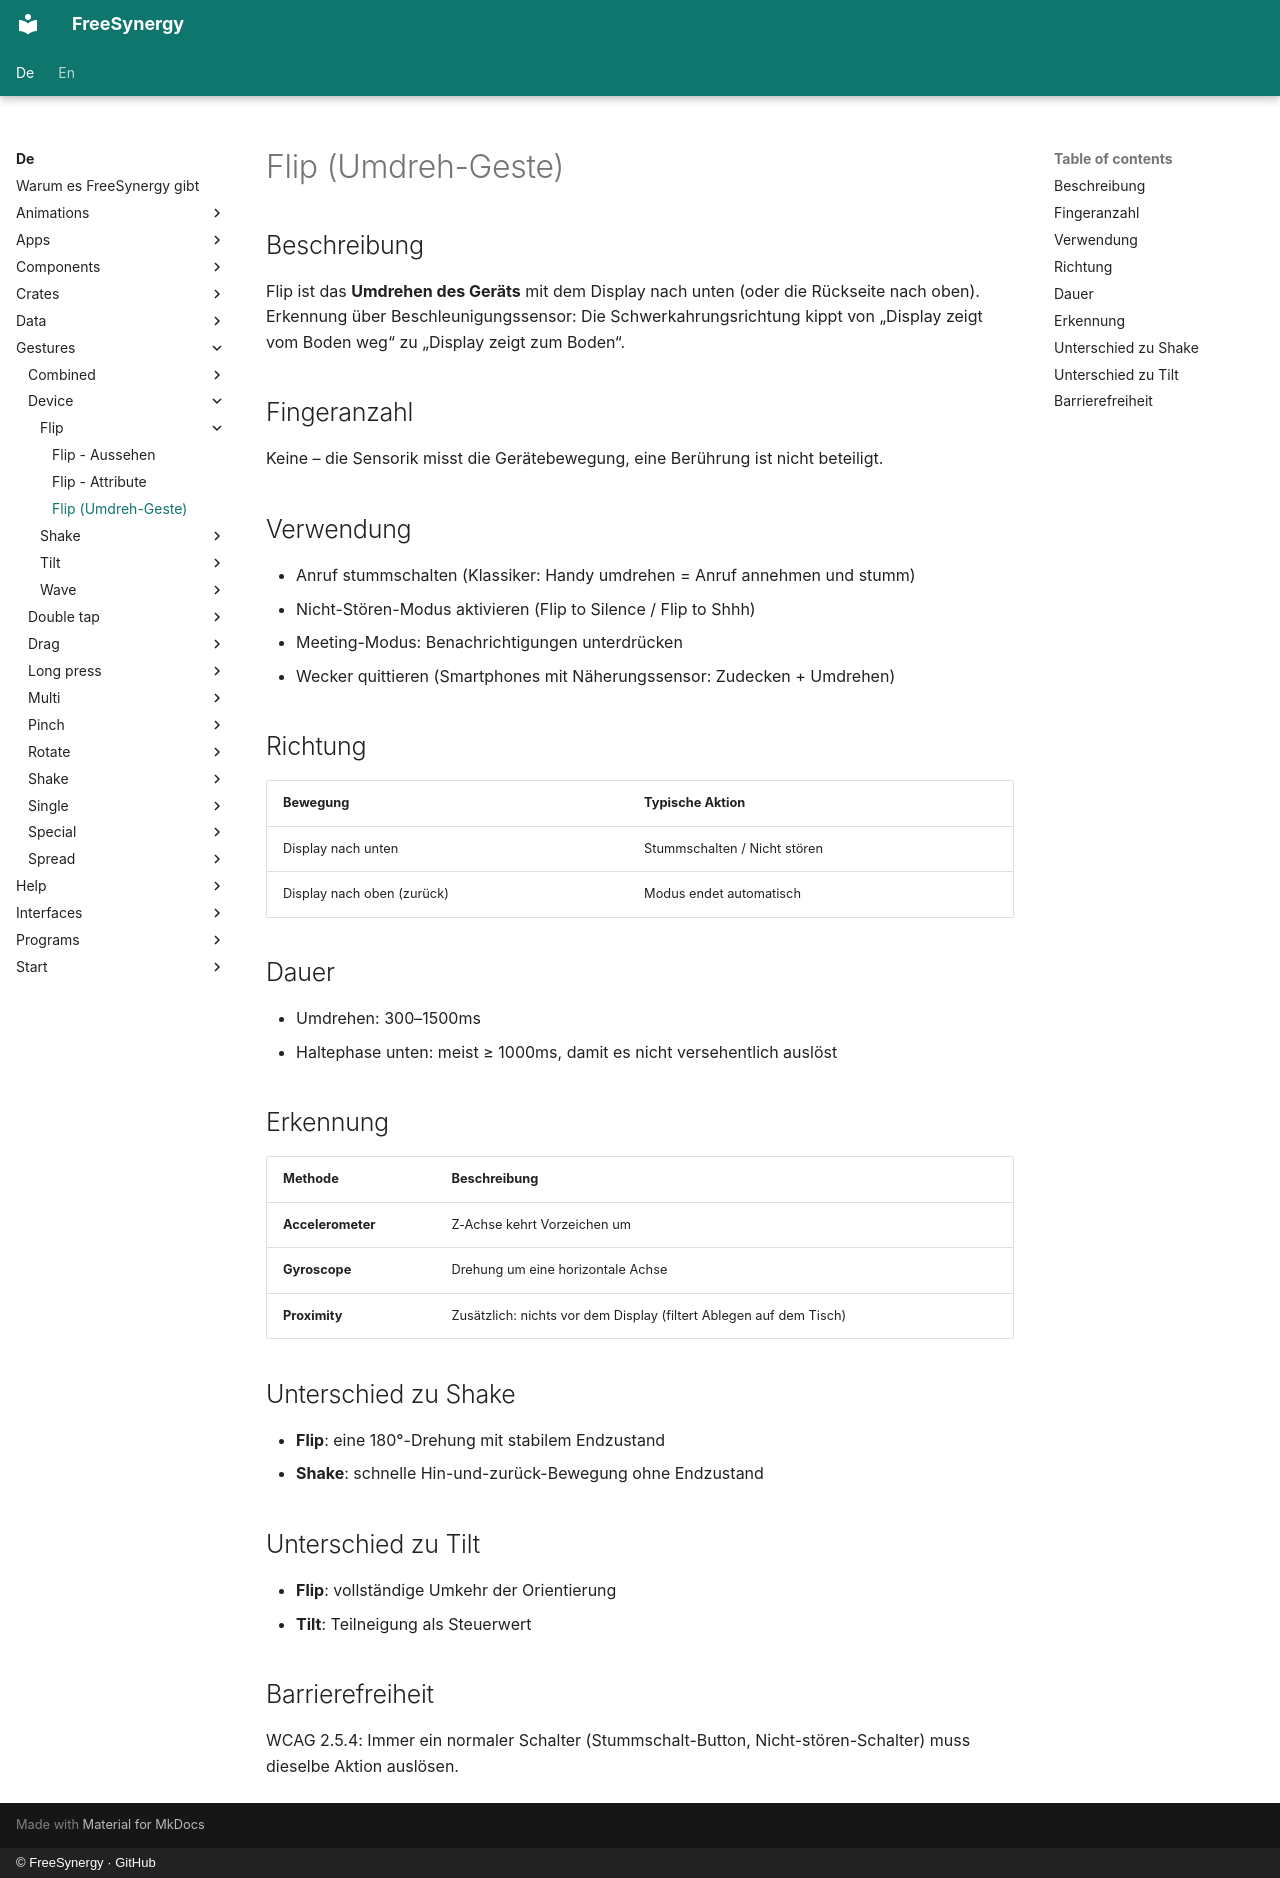

repository: FreeSynergy/fs-documentation · page: de/gestures/device/flip/description/index.html · generator: mkdocs · copyright: © FreeSynergy · GitHub

# Flip (Umdreh-Geste)

## Beschreibung

Flip ist das **Umdrehen des Geräts** mit dem Display nach unten (oder die
Rückseite nach oben). Erkennung über Beschleunigungssensor: Die
Schwerkahrungsrichtung kippt von „Display zeigt vom Boden weg“ zu „Display
zeigt zum Boden“.

## Fingeranzahl

Keine – die Sensorik misst die Gerätebewegung, eine Berührung ist nicht
beteiligt.

## Verwendung

- Anruf stummschalten (Klassiker: Handy umdrehen = Anruf annehmen und stumm)
- Nicht-Stören-Modus aktivieren (Flip to Silence / Flip to Shhh)
- Meeting-Modus: Benachrichtigungen unterdrücken
- Wecker quittieren (Smartphones mit Näherungssensor: Zudecken + Umdrehen)

## Richtung

| Bewegung | Typische Aktion |
|----------|-----------------|
| Display nach unten | Stummschalten / Nicht stören |
| Display nach oben (zurück) | Modus endet automatisch |

## Dauer

- Umdrehen: 300–1500ms
- Haltephase unten: meist ≥ 1000ms, damit es nicht versehentlich auslöst

## Erkennung

| Methode | Beschreibung |
|---------|--------------|
| **Accelerometer** | Z-Achse kehrt Vorzeichen um |
| **Gyroscope** | Drehung um eine horizontale Achse |
| **Proximity** | Zusätzlich: nichts vor dem Display (filtert Ablegen auf dem Tisch) |

## Unterschied zu Shake

- **Flip**: eine 180°-Drehung mit stabilem Endzustand
- **Shake**: schnelle Hin-und-zurück-Bewegung ohne Endzustand

## Unterschied zu Tilt

- **Flip**: vollständige Umkehr der Orientierung
- **Tilt**: Teilneigung als Steuerwert

## Barrierefreiheit

WCAG 2.5.4: Immer ein normaler Schalter (Stummschalt-Button,
Nicht-stören-Schalter) muss dieselbe Aktion auslösen.
